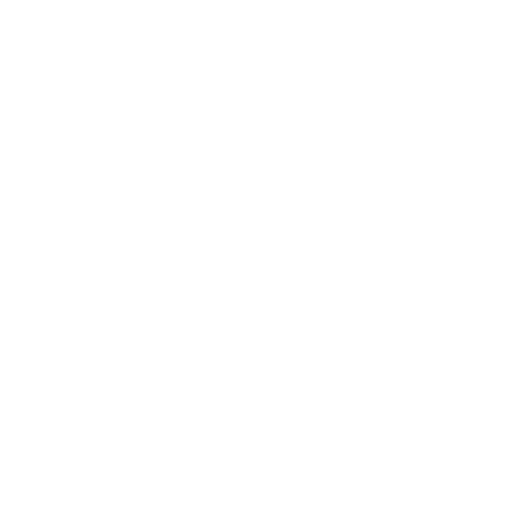
t = 0.00 s
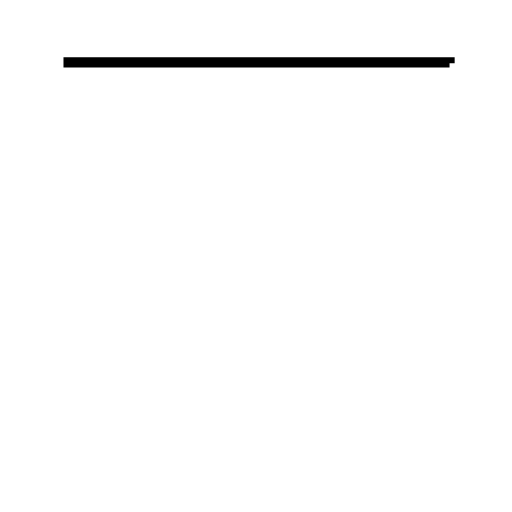
t = 1.13 s
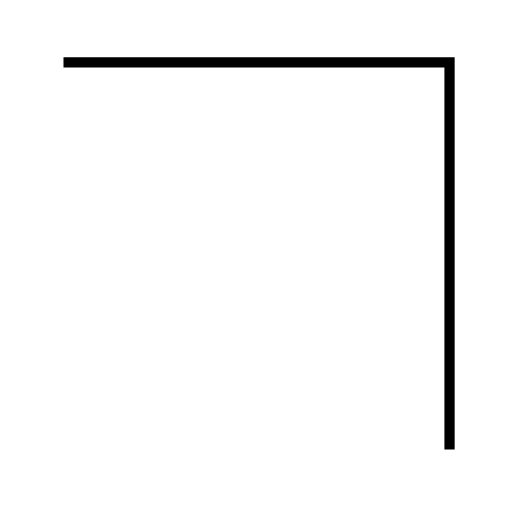
t = 2.27 s
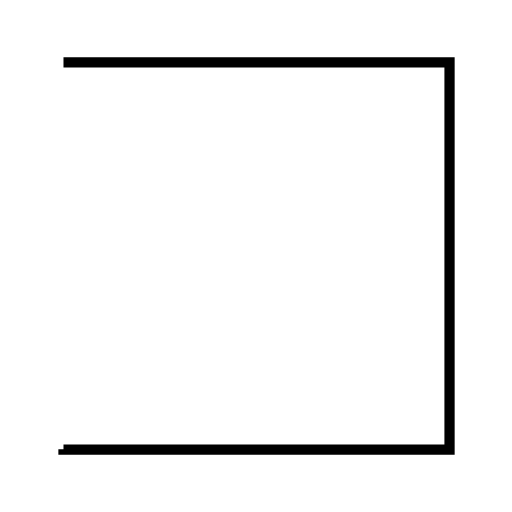
t = 3.40 s
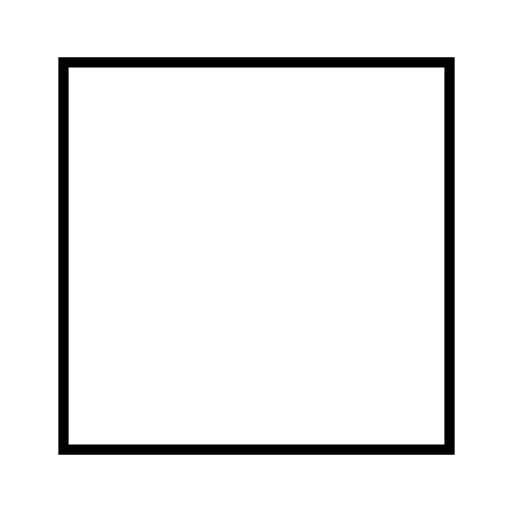
t = 4.53 s

The animated SVG that drew these frames (rendered in a browser with its animation timeline set to each time). Animation: 1 SMIL element (animate=1); one cycle of 4.53 s.

<?xml version='1.0' encoding='utf-8'?>
<svg viewBox="0.0 -6.0 50.0 50.0" version="1.1" xmlns="http://www.w3.org/2000/svg"><rect x="-1000" y="-1000" width="2000" height="2000" stroke="white" fill="white" /><g style="fill:none;stroke:#000000;stroke-width:1"><path d="M 6.2 -37.9 L 43.9 -37.9 L 43.9 -0.1 L 6.2 -0.1 Z" transform="translate(0.0 38.0)" stroke-dasharray="151.0" stroke-dashoffset="151.0"><animate attributeName="stroke-dashoffset" from="151.0" to="0" dur="4.53s" begin="0s; anim_end.end" fill="freeze" id="anim0" /></path></g></svg>
